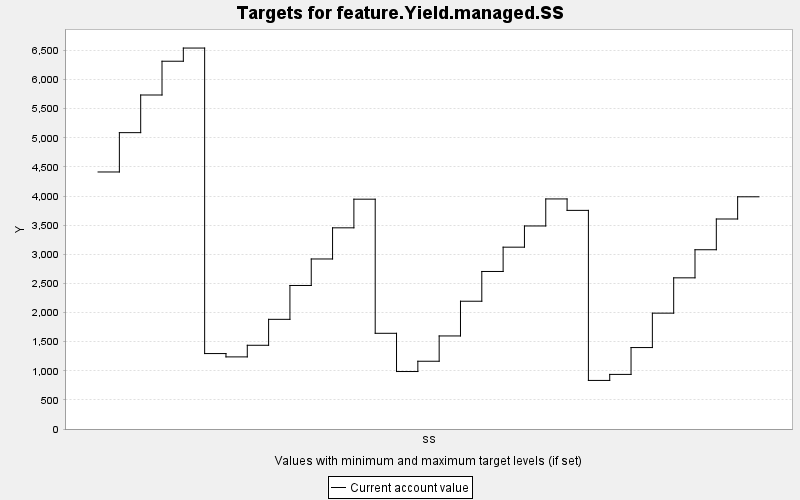

Data behind this chart, as committed beside it:
TARGET, PERIOD, YEAR, PERIODWIDTH, MINIMUM, MAXIMUM, MINWEIGHT, MAXWEIGHT, CURRENT, SUMMARY
feature.Yield.managed.SS, 0, 0, 10.0, 0.0, 10000, 1.0, 1.0, 4414, 0.0
feature.Yield.managed.SS, 1, 10, 10.0, 0.0, 10000, 1.0, 1.0, 5089, 0.0
feature.Yield.managed.SS, 2, 20, 10.0, 0.0, 10000, 1.0, 1.0, 5736, 0.0
feature.Yield.managed.SS, 3, 30, 10.0, 0.0, 10000, 1.0, 1.0, 6316, 0.0
feature.Yield.managed.SS, 4, 40, 10.0, 0.0, 10000, 1.0, 1.0, 6542, 0.0
feature.Yield.managed.SS, 5, 50, 10.0, 0.0, 10000, 1.0, 1.0, 1296, 0.0
feature.Yield.managed.SS, 6, 60, 10.0, 0.0, 10000, 1.0, 1.0, 1238, 0.0
feature.Yield.managed.SS, 7, 70, 10.0, 0.0, 10000, 1.0, 1.0, 1438, 0.0
feature.Yield.managed.SS, 8, 80, 10.0, 0.0, 10000, 1.0, 1.0, 1883, 0.0
feature.Yield.managed.SS, 9, 90, 10.0, 0.0, 10000, 1.0, 1.0, 2465, 0.0
feature.Yield.managed.SS, 10, 100, 10.0, 0.0, 10000, 1.0, 1.0, 2920, 0.0
feature.Yield.managed.SS, 11, 110, 10.0, 0.0, 10000, 1.0, 1.0, 3455, 0.0
feature.Yield.managed.SS, 12, 120, 10.0, 0.0, 10000, 1.0, 1.0, 3947, 0.0
feature.Yield.managed.SS, 13, 130, 10.0, 0.0, 10000, 1.0, 1.0, 1644, 0.0
feature.Yield.managed.SS, 14, 140, 10.0, 0.0, 10000, 1.0, 1.0, 987, 0.0
feature.Yield.managed.SS, 15, 150, 10.0, 0.0, 10000, 1.0, 1.0, 1164, 0.0
feature.Yield.managed.SS, 16, 160, 10.0, 0.0, 10000, 1.0, 1.0, 1598, 0.0
feature.Yield.managed.SS, 17, 170, 10.0, 0.0, 10000, 1.0, 1.0, 2194, 0.0
feature.Yield.managed.SS, 18, 180, 10.0, 0.0, 10000, 1.0, 1.0, 2705, 0.0
feature.Yield.managed.SS, 19, 190, 10.0, 0.0, 10000, 1.0, 1.0, 3123, 0.0
feature.Yield.managed.SS, 20, 200, 10.0, 0.0, 10000, 1.0, 1.0, 3487, 0.0
feature.Yield.managed.SS, 21, 210, 10.0, 0.0, 10000, 1.0, 1.0, 3951, 0.0
feature.Yield.managed.SS, 22, 220, 10.0, 0.0, 10000, 1.0, 1.0, 3755, 0.0
feature.Yield.managed.SS, 23, 230, 10.0, 0.0, 10000, 1.0, 1.0, 834.2, 0.0
feature.Yield.managed.SS, 24, 240, 10.0, 0.0, 10000, 1.0, 1.0, 937.6, 0.0
feature.Yield.managed.SS, 25, 250, 10.0, 0.0, 10000, 1.0, 1.0, 1399, 0.0
feature.Yield.managed.SS, 26, 260, 10.0, 0.0, 10000, 1.0, 1.0, 1990, 0.0
feature.Yield.managed.SS, 27, 270, 10.0, 0.0, 10000, 1.0, 1.0, 2596, 0.0
feature.Yield.managed.SS, 28, 280, 10.0, 0.0, 10000, 1.0, 1.0, 3078, 0.0
feature.Yield.managed.SS, 29, 290, 10.0, 0.0, 10000, 1.0, 1.0, 3606, 0.0
feature.Yield.managed.SS, 30, 300, 10.0, 0.0, 10000, 1.0, 1.0, 3988, 0.0
